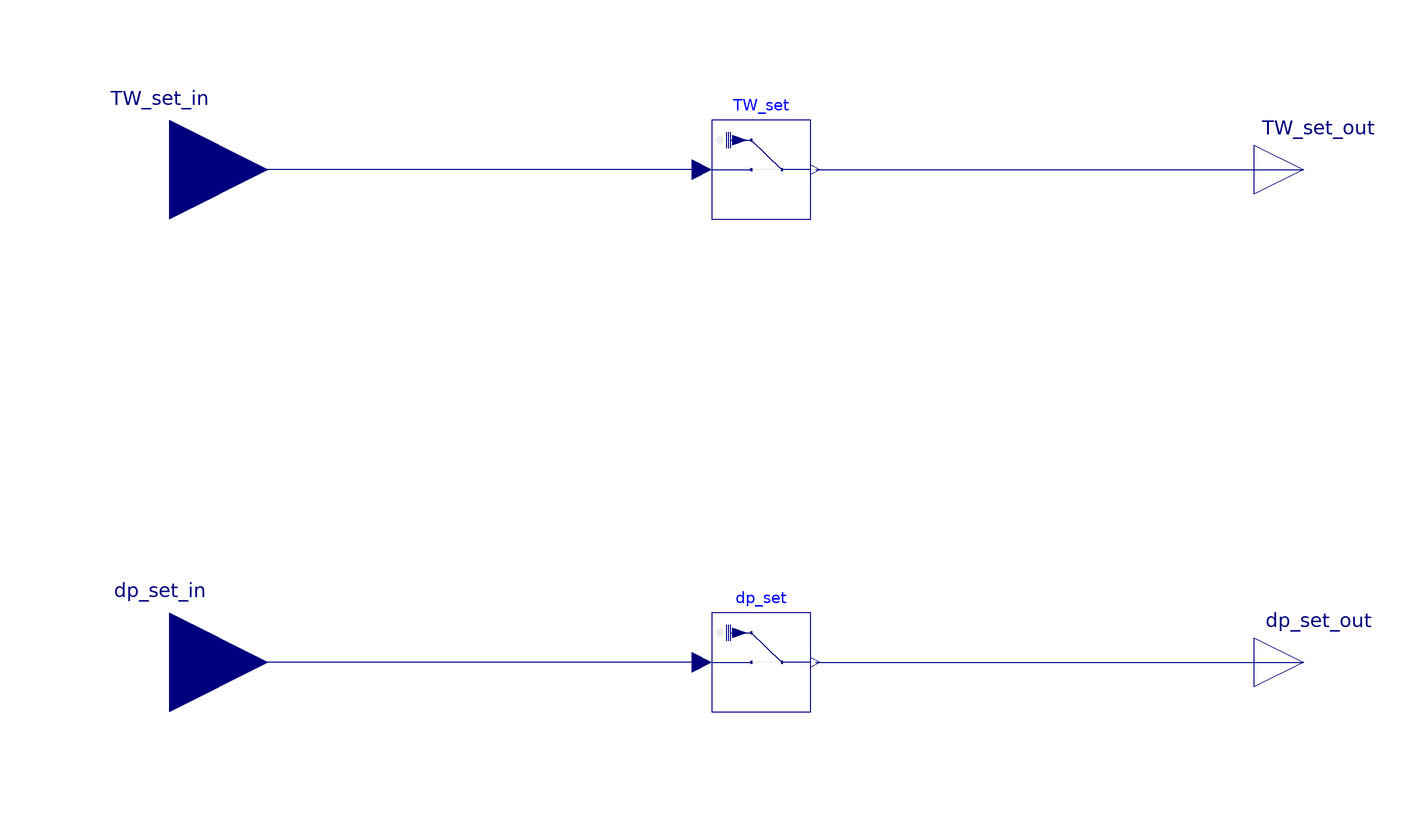

Above is the diagram view of the following Modelica model: its components placed by their Placement annotations and its connect equations drawn as lines.

model WriteWaterPlant "Collection of Water System overwrite points for BOPTEST"
  Modelica.Blocks.Interfaces.RealInput TW_set_in
    "Supply chilled/hot water setpoint"
    annotation (Placement(transformation(extent={{-140,40},{-100,80}}),
        iconTransformation(extent={{-140,40},{-100,80}})));
  Modelica.Blocks.Interfaces.RealInput dp_set_in
    "differential pressure setpoint"
    annotation (Placement(transformation(extent={{-140,-60},{-100,-20}}),
        iconTransformation(extent={{-140,-60},{-100,-20}})));
  Buildings.Utilities.IO.SignalExchange.Overwrite TW_set(description=
        "Chilled/hot water supply setpoint", u(
      unit="K")) "Chilled/hot water supply setpoint"
    annotation (Placement(transformation(extent={{-10,50},{10,70}})));
  Buildings.Utilities.IO.SignalExchange.Overwrite dp_set(description=
        "Differential pressure setpoint", u(
      unit="Pa")) "Differential pressure setpoint"
    annotation (Placement(transformation(extent={{-10,-50},{10,-30}})));
  Modelica.Blocks.Interfaces.RealOutput TW_set_out
    "Chilled/hot water supply setpoint"
    annotation (Placement(transformation(extent={{100,50},{120,70}}),
        iconTransformation(extent={{100,50},{120,70}})));
  Modelica.Blocks.Interfaces.RealOutput dp_set_out
    "differential pressure setpoint"
    annotation (Placement(transformation(extent={{100,-50},{120,-30}}),
        iconTransformation(extent={{100,-50},{120,-30}})));
equation
  connect(dp_set.y, dp_set_out)
    annotation (Line(points={{11,-40},{110,-40}}, color={0,0,127}));
  connect(dp_set.u, dp_set_in)
    annotation (Line(points={{-12,-40},{-120,-40}}, color={0,0,127}));
  connect(TW_set.y, TW_set_out)
    annotation (Line(points={{11,60},{110,60}}, color={0,0,127}));
  connect(TW_set.u, TW_set_in)
    annotation (Line(points={{-12,60},{-120,60}}, color={0,0,127}));
  annotation (Icon(coordinateSystem(preserveAspectRatio=false, extent={{-100,
            -100},{100,120}}),                                  graphics={
          Rectangle(
          extent={{-100,120},{100,-100}},
          lineColor={0,0,0},
          fillColor={255,170,170},
          fillPattern=FillPattern.Solid),
        Text(
          extent={{-36,22},{30,-18}},
          lineColor={0,0,0},
          textString="Write
Wat"),  Text(
          extent={{-152,122},{148,162}},
          textString="%name",
          textColor={0,0,255})}),Diagram(coordinateSystem(preserveAspectRatio=false, extent={{-100,
            -100},{100,120}})));
end WriteWaterPlant;